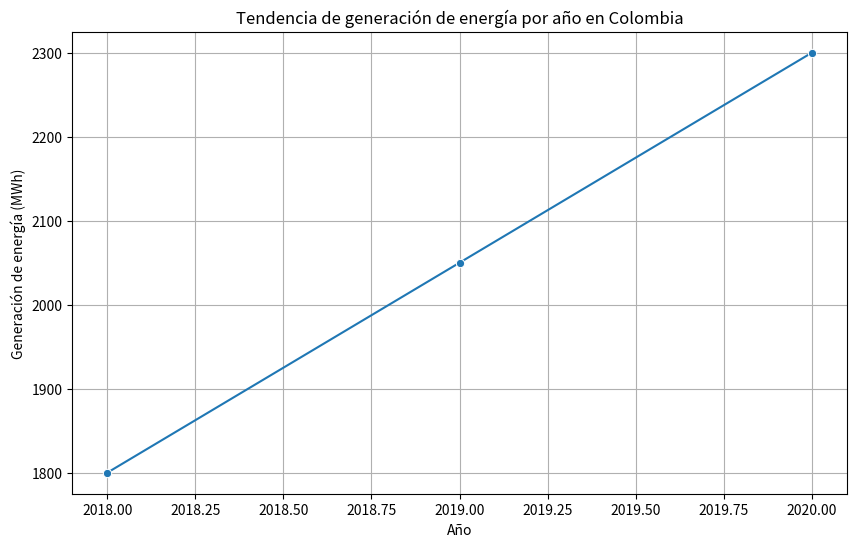
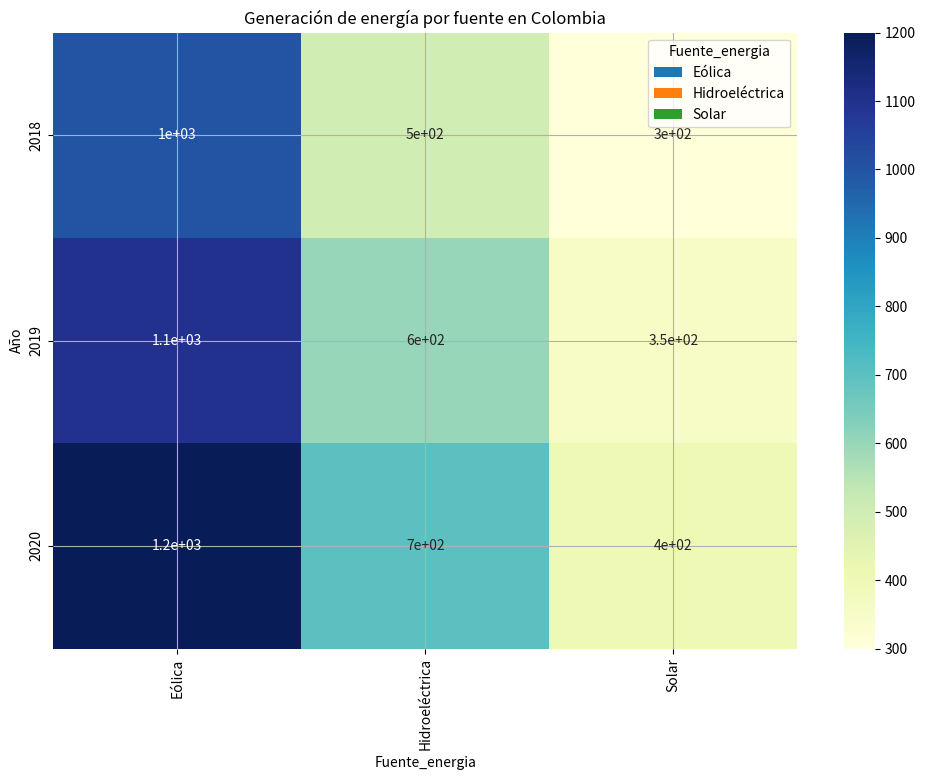

Python code for these plots, in order:
#Importar librerias y datos

import pandas as pd
import matplotlib.pyplot as plt
import seaborn as sns #Esta librería es para hacer gráficos más bonitos, avanzados y con más opciones

#Cargar datos
data = {
    'Año':[2018,2018,2018,2019,2019,2019,2020,2020,2020],
    'Fuente_energia':['Hidroeléctrica','Solar','Eólica','Hidroeléctrica','Solar','Eólica','Hidroeléctrica','Solar','Eólica'],
    'Generacion_mwh':[500,300,1000,600,350,1100,700,400,1200],
    'consumo_mwh':[1500,1500,1500,1600,1600,1600,1700,1700,1700]
}

df = pd.DataFrame(data)

#explorar el conjunto de datos
print(df.head()) #Muestra las primeras 5 filas del conjunto de datos

print(df.describe())#Genera una descripción estática de las columnas numéricas del conjunto de datos

print(df.info()) #Muestra información resumida del conjunto de datos

#Análisis de tendencias de Generación de energía
generacion_tendencia = df.groupby('Año')['Generacion_mwh'].sum().reset_index() #Agrupar por año y sumar la generación de energía

plt.figure(figsize=(10,6)) #Tamaño de la figura

sns.lineplot(x='Año',y='Generacion_mwh',data=generacion_tendencia,
marker='o')#Gráfico de línea

plt.title('Tendencia de generación de energía por año en Colombia') #Título del gráfico

plt.xlabel('Año') #Etiqueta eje x
plt.ylabel('Generación de energía (MWh)') #Etiqueta eje y

plt.grid(True) #Agregar cuadrícula
plt.show() #Mostrar gráfico


#Paso 4: Comparar la generación de energía por fuente
generacion_por_fuente = df.groupby(['Año','Fuente_energia'])['Generacion_mwh'].sum().unstack() #Agrupar por año y fuente de energía

generacion_por_fuente.plot(kind='bar',stacked=True,figsize=(12,8)) #Gráfico de barras apiladas
plt.title('Generación de energía por fuente en Colombia') #Título del gráfico
plt.xlabel('Año') #Etiqueta eje x
plt.ylabel('Generación de energía (MWh)') #Etiqueta eje y
plt.grid(True) #Agregar cuadrícula
plt.show() #Mostrar gráfico

#paso 5: Visualización de resultados
sns.heatmap(df.pivot(index='Año',columns='Fuente_energia',values='Generacion_mwh'),annot=True,cmap='YlGnBu') #Mapa de calor
plt.grid(True) #Agregar cuadrícula
plt.show() #Mostrar gráfico